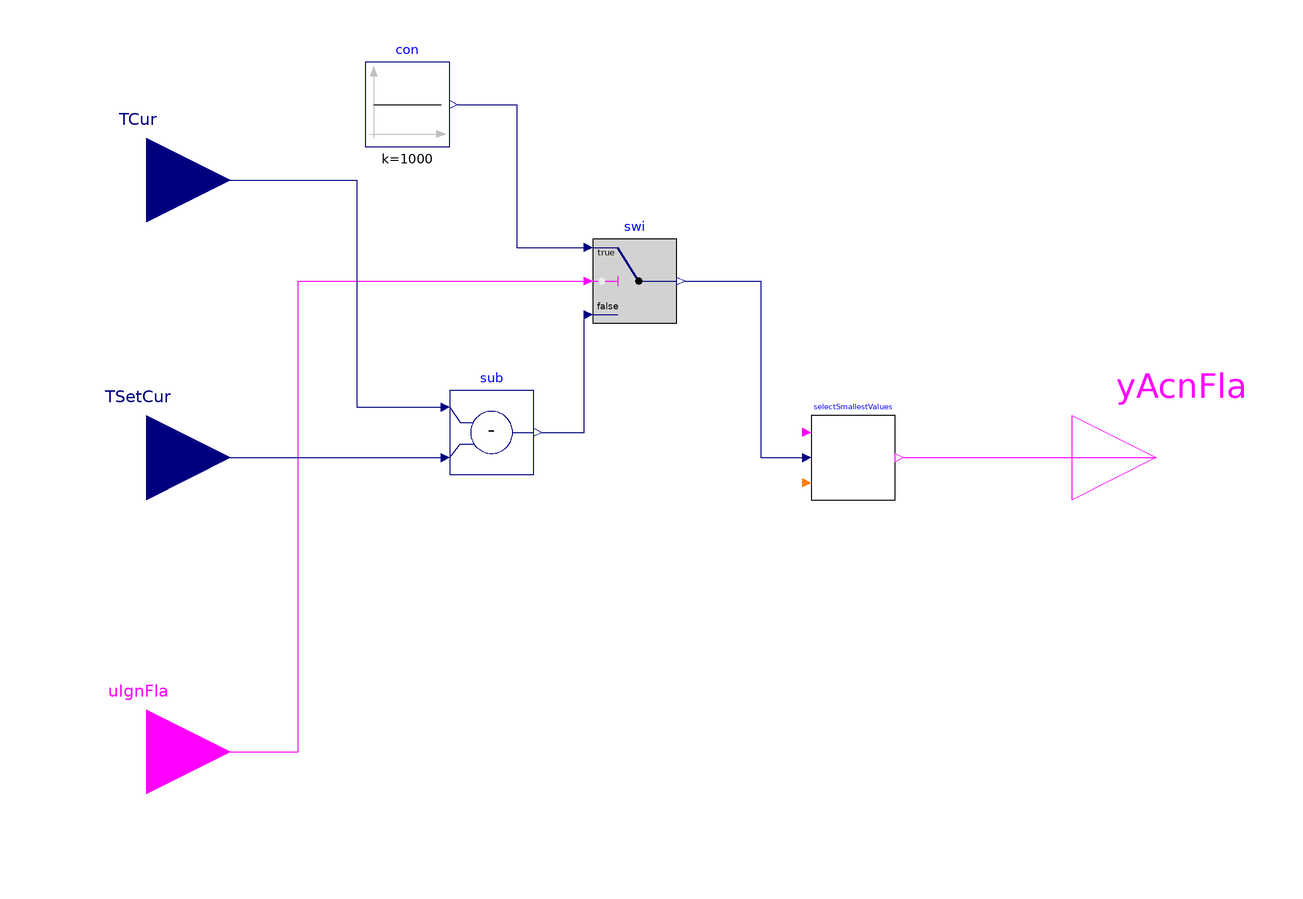

The component connection diagram of the Modelica model below, drawn from its own Placement and Line annotations.

block SelectSmallestTemperatureDifference "temDifSelectionMin"
             parameter Integer nZon=3
    "Number of values to compare";
    parameter Integer nSel=1;
  Buildings.Controls.OBC.CDL.Interfaces.RealInput TCur[nZon] annotation (
      Placement(transformation(extent={{-140,46},{-100,86}}),
        iconTransformation(extent={{-140,40},{-100,80}})));
  Buildings.Controls.OBC.CDL.Interfaces.BooleanOutput yAcnFla[nZon]
    "action flag" annotation (Placement(transformation(extent={{100,-20},{140,
            20}}), iconTransformation(extent={{100,-20},{140,20}})));
  Buildings.Controls.OBC.CDL.Interfaces.BooleanInput uIgnFla[nZon]
    "ignore flag" annotation (Placement(transformation(extent={{-140,-90},{-100,
            -50}}), iconTransformation(extent={{-140,-78},{-100,-38}})));
  Buildings.Controls.OBC.CDL.Reals.Switch swi[nZon]
    annotation (Placement(transformation(extent={{-14,32},{6,52}})));
  Buildings.Controls.OBC.CDL.Reals.Sources.Constant con[nZon](k=1000)
    annotation (Placement(transformation(extent={{-68,74},{-48,94}})));
  Buildings.Controls.OBC.CDL.Interfaces.RealInput TSetCur[nZon] annotation (
      Placement(transformation(extent={{-140,-20},{-100,20}}),
        iconTransformation(extent={{-140,-20},{-100,20}})));
  Buildings.Controls.OBC.CDL.Reals.Subtract sub[nZon]
    annotation (Placement(transformation(extent={{-48,-4},{-28,16}})));
  Buildings.Controls.OBC.DemandFlexibility.Generic.SelectSmallestValues selectSmallestValues(nNum=nZon,
      nSel=nSel)
    annotation (Placement(transformation(extent={{38,-10},{58,10}})));
equation
  connect(uIgnFla, swi.u2) annotation (Line(points={{-120,-70},{-84,-70},{-84,
          42},{-16,42}}, color={255,0,255}));
  connect(con.y, swi.u1) annotation (Line(points={{-46,84},{-32,84},{-32,50},{
          -16,50}}, color={0,0,127}));
  connect(TCur, sub.u1) annotation (Line(points={{-120,66},{-70,66},{-70,12},{
          -50,12}},     color={0,0,127}));
  connect(TSetCur, sub.u2) annotation (Line(points={{-120,0},{-50,0}},
                color={0,0,127}));
  connect(sub.y, swi.u3)
    annotation (Line(points={{-26,6},{-16,6},{-16,34}}, color={0,0,127}));
  connect(swi.y, selectSmallestValues.u) annotation (Line(points={{8,42},{26,42},
          {26,0},{36,0}},   color={0,0,127}));
  connect(selectSmallestValues.y, yAcnFla) annotation (Line(points={{60,0},{120,
          0}},                  color={255,0,255}));
  annotation (Icon(coordinateSystem(preserveAspectRatio=false,
        grid={2,2})),                                            Diagram(
        coordinateSystem(preserveAspectRatio=false,
        grid={2,2})),
    Documentation(info="<html>
<p>This block is used to select the <code>nSel</code> smallest temperature difference values, then output the action 
flag <code>yAcnFla</code> on which temperature difference values are selected to take some output action. The 
temperature difference is calculated by the current temperature (<code>TCur</code>) minus the current tempearture 
setpoint (<code>TSetCur</code>).</p>
<p>The inputs also include an ignore flag <code>uIgnFla</code>. This is especially useful when controlling temperature 
ratchets. When a temperature setpoint has reached the target temperature setpoint, it is possible 
that the tamperature difference is still one of the smallest. Therefore, we would like this temperature 
setpoint to be temporarily ignored such that we can give the priority to other temperature setpoints</p>
</html>"));
end SelectSmallestTemperatureDifference;